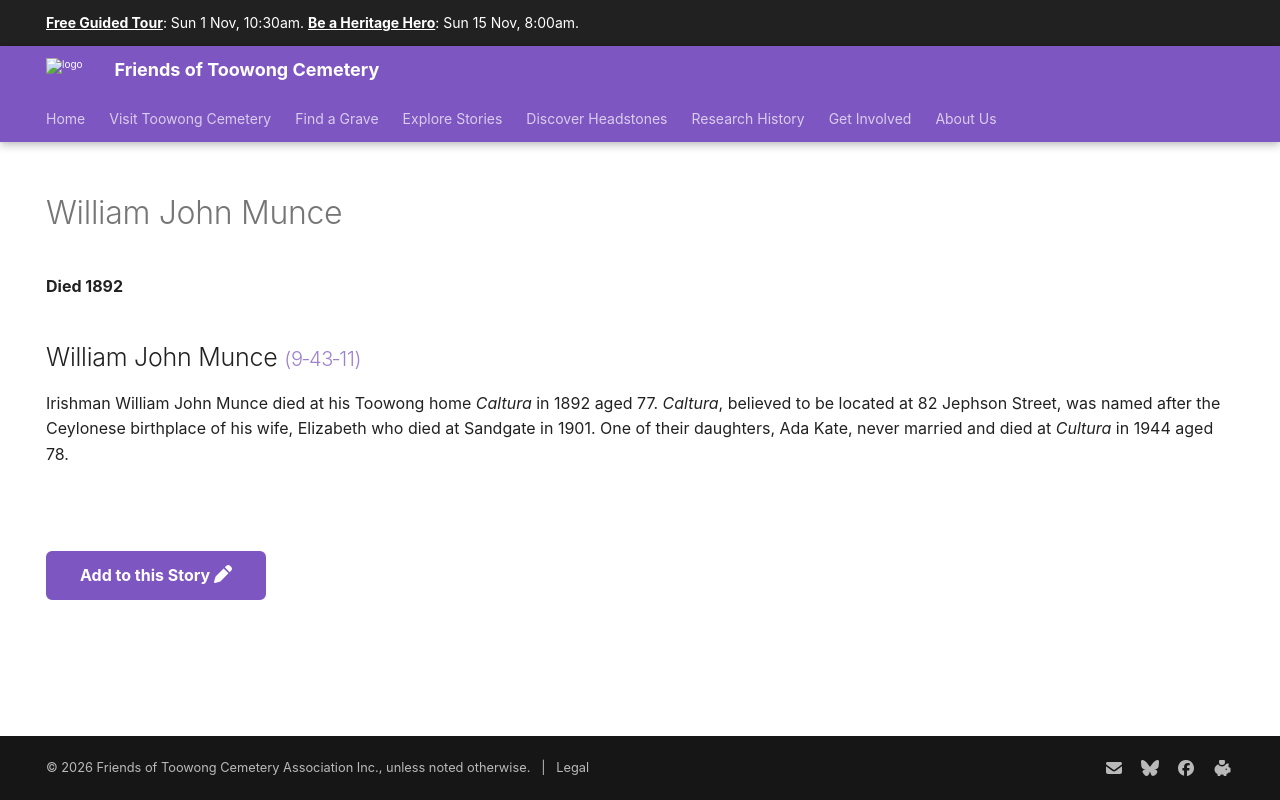

repository: 1871fotc/1871fotc.github.io · page: research/william-john-munce/index.html · generator: mkdocs

---
title: William John Munce
hide:
  - toc
  - navigation 
---

# William John Munce

**Died 1892**

--8<-- "snippets/william-john-munce.md"

--8<-- "snippets/add-to-this-story.md"
